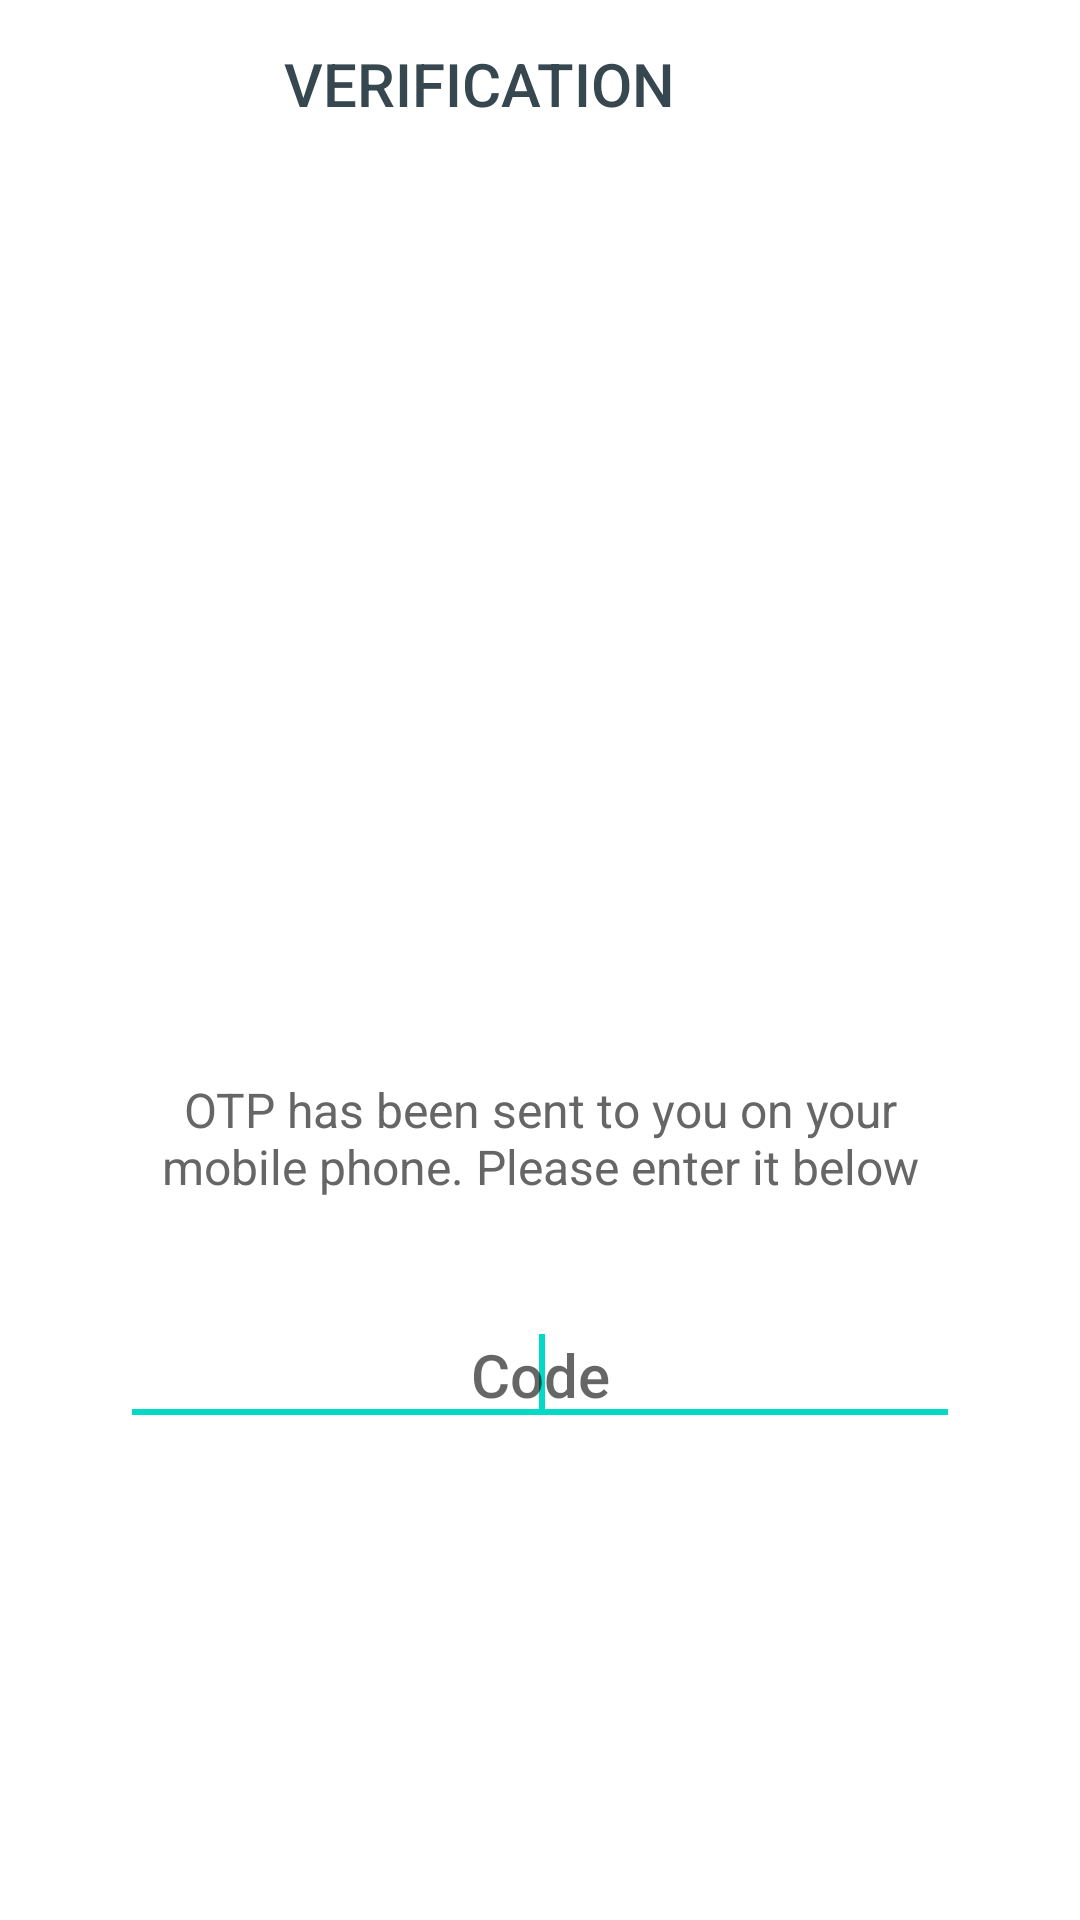

This screen was rendered from an Android layout file. Write that file and the resources it references.
<!-- AndroidManifest.xml: application theme Theme.MobileAuthentication -->
<!-- res/layout/activity_verification_code.xml -->
<?xml version="1.0" encoding="utf-8"?>
<LinearLayout xmlns:android="http://schemas.android.com/apk/res/android"
    xmlns:app="http://schemas.android.com/apk/res-auto"
    android:layout_width="match_parent"
    android:layout_height="match_parent"
    android:background="@android:color/white"
    android:fitsSystemWindows="true"
    android:orientation="vertical">

    <androidx.appcompat.widget.Toolbar
        android:id="@+id/toolbar"
        android:layout_width="match_parent"
        android:layout_height="?attr/actionBarSize"
        app:contentInsetStartWithNavigation="0dp"
        app:layout_collapseMode="pin"
        app:popupTheme="@style/ThemeOverlay.AppCompat.Light">

        <RelativeLayout
            android:layout_width="match_parent"
            android:layout_height="match_parent">

            <TextView
                android:layout_width="wrap_content"
                android:layout_height="wrap_content"
                android:layout_centerInParent="true"
                android:paddingEnd="?attr/actionBarSize"
                android:paddingRight="?attr/actionBarSize"
                android:text="VERIFICATION"
                android:textAppearance="@style/Base.TextAppearance.AppCompat.Title"
                android:textColor="@color/grey_80" />

        </RelativeLayout>

    </androidx.appcompat.widget.Toolbar>

    <RelativeLayout
        android:layout_width="match_parent"
        android:layout_height="match_parent">

        <LinearLayout
            android:layout_width="wrap_content"
            android:layout_height="wrap_content"
            android:layout_centerInParent="true"
            android:gravity="center"
            android:orientation="vertical">

            <ImageView
                android:layout_width="200dp"
                android:layout_height="200dp"
                android:src="@drawable/img_code_verification" />

            <TextView
                android:layout_width="280dp"
                android:layout_height="wrap_content"
                android:layout_marginTop="5dp"
                android:gravity="center"
                android:text="OTP has been sent to you on your mobile phone. Please enter it below"
                android:textAppearance="@style/Base.TextAppearance.AppCompat.Subhead"
                android:textColor="@color/grey_60" />

            <LinearLayout
                android:layout_width="match_parent"
                android:layout_height="wrap_content"
                android:layout_marginTop="35dp"
                android:layout_marginBottom="15dp"
                android:orientation="horizontal">

                <com.google.android.material.textfield.TextInputEditText
                    android:id="@+id/editTextCode"
                    android:layout_width="match_parent"
                    android:layout_height="wrap_content"
                    android:gravity="center"
                    android:hint="Code"
                    android:inputType="phone"
                    android:maxLines="1"
                    android:singleLine="true"
                    android:textAppearance="@style/Base.TextAppearance.AppCompat.Title"
                    android:textColor="@color/grey_90">
                    <requestFocus />
                </com.google.android.material.textfield.TextInputEditText>

            </LinearLayout>

            <androidx.appcompat.widget.AppCompatButton
                android:id="@+id/buttonSignIn"
                style="@style/Widget.AppCompat.Button.Borderless"
                android:layout_width="wrap_content"
                android:layout_height="wrap_content"
                android:gravity="center"
                android:text="VERIFY"
                android:background="@drawable/btn_rounded_red"
                android:textColor="@color/white" />

            <ProgressBar
                android:id="@+id/progressbar"
                android:layout_width="wrap_content"
                android:layout_height="wrap_content"
                android:layout_below="@id/buttonSignIn"
                android:layout_centerHorizontal="true"
                android:visibility="gone" />

        </LinearLayout>



    </RelativeLayout>

</LinearLayout>
<!-- resources referenced by this layout -->
<resources>
  <color name="grey_60">#666666</color>
  <color name="grey_80">#37474F</color>
  <color name="grey_90">#263238</color>
  <color name="white">#FFFFFFFF</color>
  <style name="Theme.MobileAuthentication" parent="Theme.MaterialComponents.DayNight.DarkActionBar">
          
          <item name="colorPrimary">@color/purple_500</item>
          <item name="colorPrimaryVariant">@color/purple_700</item>
          <item name="colorOnPrimary">@color/white</item>
          
          <item name="colorSecondary">@color/teal_200</item>
          <item name="colorSecondaryVariant">@color/teal_700</item>
          <item name="colorOnSecondary">@color/black</item>
          
          <item name="android:statusBarColor" tools:targetApi="l">?attr/colorPrimaryVariant</item>
          
      </style>
  <color name="purple_500">#FF6200EE</color>
  <color name="purple_700">#FF3700B3</color>
  <color name="teal_200">#FF03DAC5</color>
  <color name="teal_700">#FF018786</color>
  <color name="black">#FF000000</color>
</resources>
